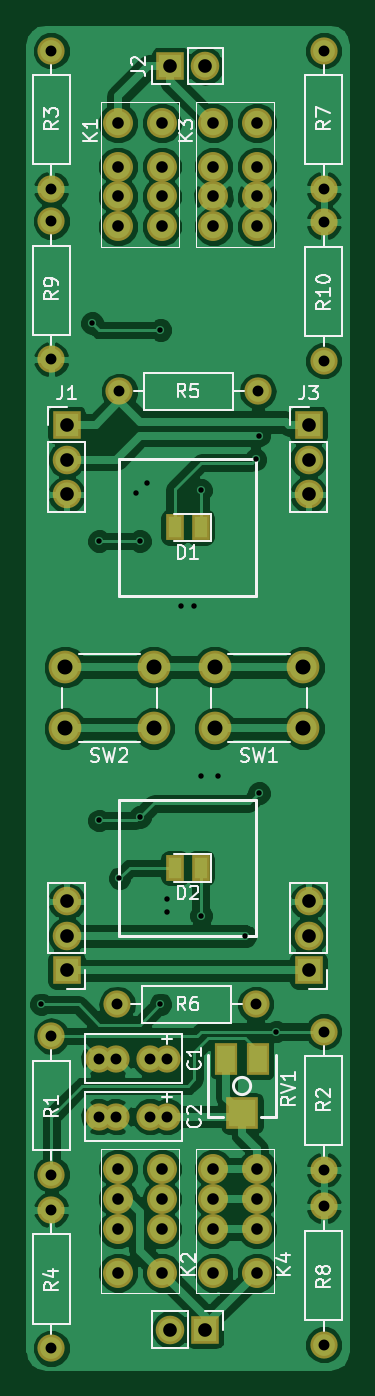
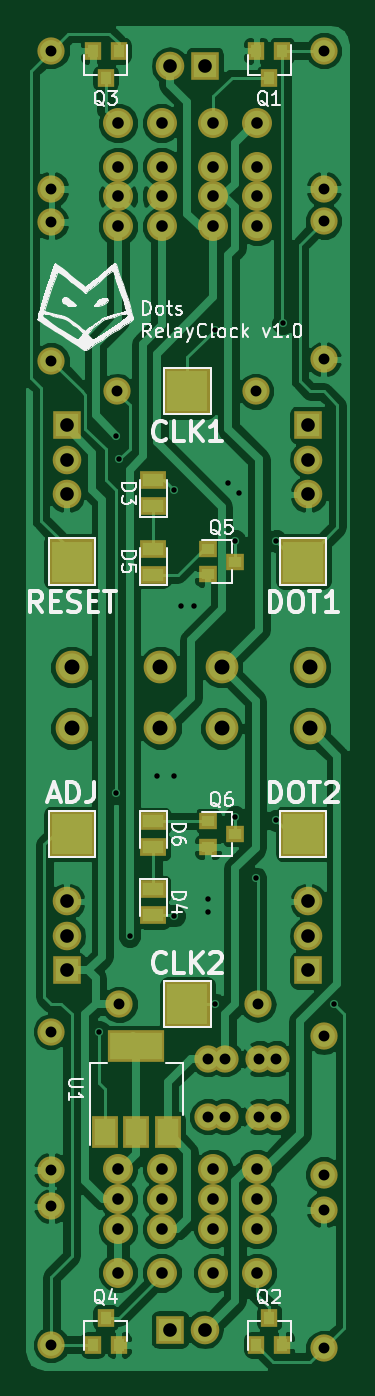
Circuit board: 7 layer files. Board 23.5 x 98.5 mm.
- drill: Dots.drl (1770 bytes)
- bottom_copper: Dots.gbl (94947 bytes)
- bottom_silk: Dots.gbo (34560 bytes)
- bottom_mask: Dots.gbs (3888 bytes)
- top_copper: Dots.gtl (100199 bytes)
- top_silk: Dots.gto (23146 bytes)
- top_mask: Dots.gts (3049 bytes)

=== drill: Dots.drl ===
M48
METRIC,TZ
T1C0.400
T2C0.800
T3C0.850
T4C1.000
T5C1.100
%
G90
G05
T1
X101750Y-122500
X105500Y-72500
X106000Y-88500
X106000Y-109000
X107500Y-113250
X108750Y-85000
X109000Y-88500
X109000Y-108750
X109500Y-84250
X110500Y-73000
X110500Y-122500
X111000Y-114750
X111000Y-115750
X112000Y-93250
X113000Y-93250
X113500Y-84750
X113500Y-105750
X113500Y-116000
X114750Y-105750
X116750Y-117500
X117500Y-82500
X117750Y-80750
X117750Y-107000
X119000Y-124500
T2
X102500Y-52500
X102500Y-62660
X102500Y-65000
X102500Y-75160
X102500Y-124840
X102500Y-135000
X102500Y-137590
X102500Y-147750
X106000Y-126500
X106000Y-130750
X107250Y-126500
X107250Y-130750
X107340Y-122500
X107500Y-77500
X109750Y-126500
X109750Y-130750
X111000Y-126500
X111000Y-130750
X117500Y-122500
X117660Y-77500
X122500Y-52500
X122500Y-62660
X122500Y-65090
X122500Y-75250
X122500Y-124500
X122500Y-134660
X122500Y-137340
X122500Y-147500
T3
X107400Y-57800
X107400Y-61000
X107400Y-63200
X107400Y-65400
X107400Y-134600
X107400Y-136800
X107400Y-139000
X107400Y-142200
X110600Y-57800
X110600Y-61000
X110600Y-63200
X110600Y-65400
X110600Y-134600
X110600Y-136800
X110600Y-139000
X110600Y-142200
X114400Y-57800
X114400Y-61000
X114400Y-63200
X114400Y-65400
X114400Y-134600
X114400Y-136800
X114400Y-139000
X114400Y-142200
X117600Y-57800
X117600Y-61000
X117600Y-63200
X117600Y-65400
X117600Y-134600
X117600Y-136800
X117600Y-139000
X117600Y-142200
T4
X103620Y-79980
X103620Y-82520
X103620Y-85060
X103620Y-114940
X103620Y-117480
X103620Y-120020
X111230Y-53620
X111230Y-146380
X113770Y-53620
X113770Y-146380
X121380Y-79980
X121380Y-82520
X121380Y-85060
X121380Y-114940
X121380Y-117480
X121380Y-120020
T5
X103500Y-97750
X103500Y-102250
X110000Y-97750
X110000Y-102250
X114500Y-97750
X114500Y-102250
X121000Y-97750
X121000Y-102250
T0
M30

=== bottom_copper: Dots.gbl (94947 bytes, source omitted) ===
=== bottom_silk: Dots.gbo (34560 bytes, source omitted) ===
=== bottom_mask: Dots.gbs ===
G04 #@! TF.FileFunction,Soldermask,Bot*
%FSLAX46Y46*%
G04 Gerber Fmt 4.6, Leading zero omitted, Abs format (unit mm)*
G04 Created by KiCad (PCBNEW 4.0.4+e1-6308~48~ubuntu16.04.1-stable) date Sun Jan 28 16:20:55 2018*
%MOMM*%
%LPD*%
G01*
G04 APERTURE LIST*
%ADD10C,0.100000*%
%ADD11C,2.000000*%
%ADD12O,2.000000X2.000000*%
%ADD13R,1.900000X1.370000*%
%ADD14R,2.100000X2.100000*%
%ADD15O,2.100000X2.100000*%
%ADD16C,2.200000*%
%ADD17R,1.200000X1.300000*%
%ADD18R,1.300000X1.200000*%
%ADD19C,2.400000*%
%ADD20R,3.400000X3.400000*%
%ADD21R,4.200000X2.400000*%
%ADD22R,1.900000X2.400000*%
G04 APERTURE END LIST*
D10*
D11*
X107500000Y-77500000D03*
D12*
X117660000Y-77500000D03*
D11*
X109750000Y-126500000D03*
X107250000Y-126500000D03*
X111000000Y-126500000D03*
X106000000Y-126500000D03*
X109750000Y-130750000D03*
X107250000Y-130750000D03*
X111000000Y-130750000D03*
X106000000Y-130750000D03*
D13*
X115000000Y-85955000D03*
X115000000Y-84045000D03*
X115000000Y-114045000D03*
X115000000Y-115955000D03*
X115000000Y-90955000D03*
X115000000Y-89045000D03*
X115000000Y-109045000D03*
X115000000Y-110955000D03*
D14*
X103620000Y-79980000D03*
D15*
X103620000Y-82520000D03*
X103620000Y-85060000D03*
D14*
X111230000Y-53620000D03*
D15*
X113770000Y-53620000D03*
D14*
X121380000Y-79980000D03*
D15*
X121380000Y-82520000D03*
X121380000Y-85060000D03*
D14*
X113770000Y-146380000D03*
D15*
X111230000Y-146380000D03*
D14*
X103620000Y-120020000D03*
D15*
X103620000Y-117480000D03*
X103620000Y-114940000D03*
D14*
X121380000Y-120020000D03*
D15*
X121380000Y-117480000D03*
X121380000Y-114940000D03*
D16*
X107400000Y-57800000D03*
X107400000Y-61000000D03*
X107400000Y-63200000D03*
X107400000Y-65400000D03*
X110600000Y-65400000D03*
X110600000Y-63200000D03*
X110600000Y-61000000D03*
X110600000Y-57800000D03*
X110600000Y-142200000D03*
X110600000Y-139000000D03*
X110600000Y-136800000D03*
X110600000Y-134600000D03*
X107400000Y-134600000D03*
X107400000Y-136800000D03*
X107400000Y-139000000D03*
X107400000Y-142200000D03*
X114400000Y-57800000D03*
X114400000Y-61000000D03*
X114400000Y-63200000D03*
X114400000Y-65400000D03*
X117600000Y-65400000D03*
X117600000Y-63200000D03*
X117600000Y-61000000D03*
X117600000Y-57800000D03*
X117600000Y-142200000D03*
X117600000Y-139000000D03*
X117600000Y-136800000D03*
X117600000Y-134600000D03*
X114400000Y-134600000D03*
X114400000Y-136800000D03*
X114400000Y-139000000D03*
X114400000Y-142200000D03*
D17*
X105550000Y-52500000D03*
X107450000Y-52500000D03*
X106500000Y-54500000D03*
X107450000Y-147500000D03*
X105550000Y-147500000D03*
X106500000Y-145500000D03*
X117550000Y-52500000D03*
X119450000Y-52500000D03*
X118500000Y-54500000D03*
X119450000Y-147500000D03*
X117550000Y-147500000D03*
X118500000Y-145500000D03*
D18*
X111000000Y-89050000D03*
X111000000Y-90950000D03*
X109000000Y-90000000D03*
X111000000Y-109050000D03*
X111000000Y-110950000D03*
X109000000Y-110000000D03*
D11*
X102500000Y-135000000D03*
D12*
X102500000Y-124840000D03*
D11*
X122500000Y-124500000D03*
D12*
X122500000Y-134660000D03*
D19*
X121000000Y-97750000D03*
X121000000Y-102250000D03*
X114500000Y-97750000D03*
X114500000Y-102250000D03*
X110000000Y-97750000D03*
X110000000Y-102250000D03*
X103500000Y-97750000D03*
X103500000Y-102250000D03*
D20*
X104000000Y-90000000D03*
X104000000Y-110000000D03*
X112500000Y-77500000D03*
X112500000Y-122500000D03*
X121000000Y-90000000D03*
X121000000Y-110000000D03*
D11*
X102500000Y-52500000D03*
D12*
X102500000Y-62660000D03*
D11*
X102500000Y-147750000D03*
D12*
X102500000Y-137590000D03*
D11*
X117500000Y-122500000D03*
D12*
X107340000Y-122500000D03*
D11*
X122500000Y-52500000D03*
D12*
X122500000Y-62660000D03*
D11*
X122500000Y-147500000D03*
D12*
X122500000Y-137340000D03*
D11*
X102500000Y-65000000D03*
D12*
X102500000Y-75160000D03*
D11*
X122500000Y-75250000D03*
D12*
X122500000Y-65090000D03*
D21*
X116250000Y-125600000D03*
D22*
X116250000Y-131900000D03*
X113950000Y-131900000D03*
X118550000Y-131900000D03*
M02*

=== top_copper: Dots.gtl (100199 bytes, source omitted) ===
=== top_silk: Dots.gto (23146 bytes, source omitted) ===
=== top_mask: Dots.gts ===
G04 #@! TF.FileFunction,Soldermask,Top*
%FSLAX46Y46*%
G04 Gerber Fmt 4.6, Leading zero omitted, Abs format (unit mm)*
G04 Created by KiCad (PCBNEW 4.0.4+e1-6308~48~ubuntu16.04.1-stable) date Sun Jan 28 16:20:55 2018*
%MOMM*%
%LPD*%
G01*
G04 APERTURE LIST*
%ADD10C,0.100000*%
%ADD11C,2.000000*%
%ADD12O,2.000000X2.000000*%
%ADD13R,1.370000X1.900000*%
%ADD14R,2.100000X2.100000*%
%ADD15O,2.100000X2.100000*%
%ADD16C,2.200000*%
%ADD17R,2.400000X2.400000*%
%ADD18R,1.700000X2.400000*%
%ADD19C,2.400000*%
G04 APERTURE END LIST*
D10*
D11*
X107500000Y-77500000D03*
D12*
X117660000Y-77500000D03*
D11*
X109750000Y-126500000D03*
X107250000Y-126500000D03*
X111000000Y-126500000D03*
X106000000Y-126500000D03*
X109750000Y-130750000D03*
X107250000Y-130750000D03*
X111000000Y-130750000D03*
X106000000Y-130750000D03*
D13*
X113455000Y-87500000D03*
X111545000Y-87500000D03*
X113455000Y-112500000D03*
X111545000Y-112500000D03*
D14*
X103620000Y-79980000D03*
D15*
X103620000Y-82520000D03*
X103620000Y-85060000D03*
D14*
X111230000Y-53620000D03*
D15*
X113770000Y-53620000D03*
D14*
X121380000Y-79980000D03*
D15*
X121380000Y-82520000D03*
X121380000Y-85060000D03*
D14*
X113770000Y-146380000D03*
D15*
X111230000Y-146380000D03*
D14*
X103620000Y-120020000D03*
D15*
X103620000Y-117480000D03*
X103620000Y-114940000D03*
D14*
X121380000Y-120020000D03*
D15*
X121380000Y-117480000D03*
X121380000Y-114940000D03*
D16*
X107400000Y-57800000D03*
X107400000Y-61000000D03*
X107400000Y-63200000D03*
X107400000Y-65400000D03*
X110600000Y-65400000D03*
X110600000Y-63200000D03*
X110600000Y-61000000D03*
X110600000Y-57800000D03*
X110600000Y-142200000D03*
X110600000Y-139000000D03*
X110600000Y-136800000D03*
X110600000Y-134600000D03*
X107400000Y-134600000D03*
X107400000Y-136800000D03*
X107400000Y-139000000D03*
X107400000Y-142200000D03*
X114400000Y-57800000D03*
X114400000Y-61000000D03*
X114400000Y-63200000D03*
X114400000Y-65400000D03*
X117600000Y-65400000D03*
X117600000Y-63200000D03*
X117600000Y-61000000D03*
X117600000Y-57800000D03*
X117600000Y-142200000D03*
X117600000Y-139000000D03*
X117600000Y-136800000D03*
X117600000Y-134600000D03*
X114400000Y-134600000D03*
X114400000Y-136800000D03*
X114400000Y-139000000D03*
X114400000Y-142200000D03*
D11*
X102500000Y-135000000D03*
D12*
X102500000Y-124840000D03*
D11*
X122500000Y-124500000D03*
D12*
X122500000Y-134660000D03*
D17*
X116500000Y-130500000D03*
D18*
X117650000Y-126500000D03*
X115350000Y-126500000D03*
D19*
X121000000Y-97750000D03*
X121000000Y-102250000D03*
X114500000Y-97750000D03*
X114500000Y-102250000D03*
X110000000Y-97750000D03*
X110000000Y-102250000D03*
X103500000Y-97750000D03*
X103500000Y-102250000D03*
D11*
X102500000Y-52500000D03*
D12*
X102500000Y-62660000D03*
D11*
X102500000Y-147750000D03*
D12*
X102500000Y-137590000D03*
D11*
X117500000Y-122500000D03*
D12*
X107340000Y-122500000D03*
D11*
X122500000Y-52500000D03*
D12*
X122500000Y-62660000D03*
D11*
X122500000Y-147500000D03*
D12*
X122500000Y-137340000D03*
D11*
X102500000Y-65000000D03*
D12*
X102500000Y-75160000D03*
D11*
X122500000Y-75250000D03*
D12*
X122500000Y-65090000D03*
M02*

